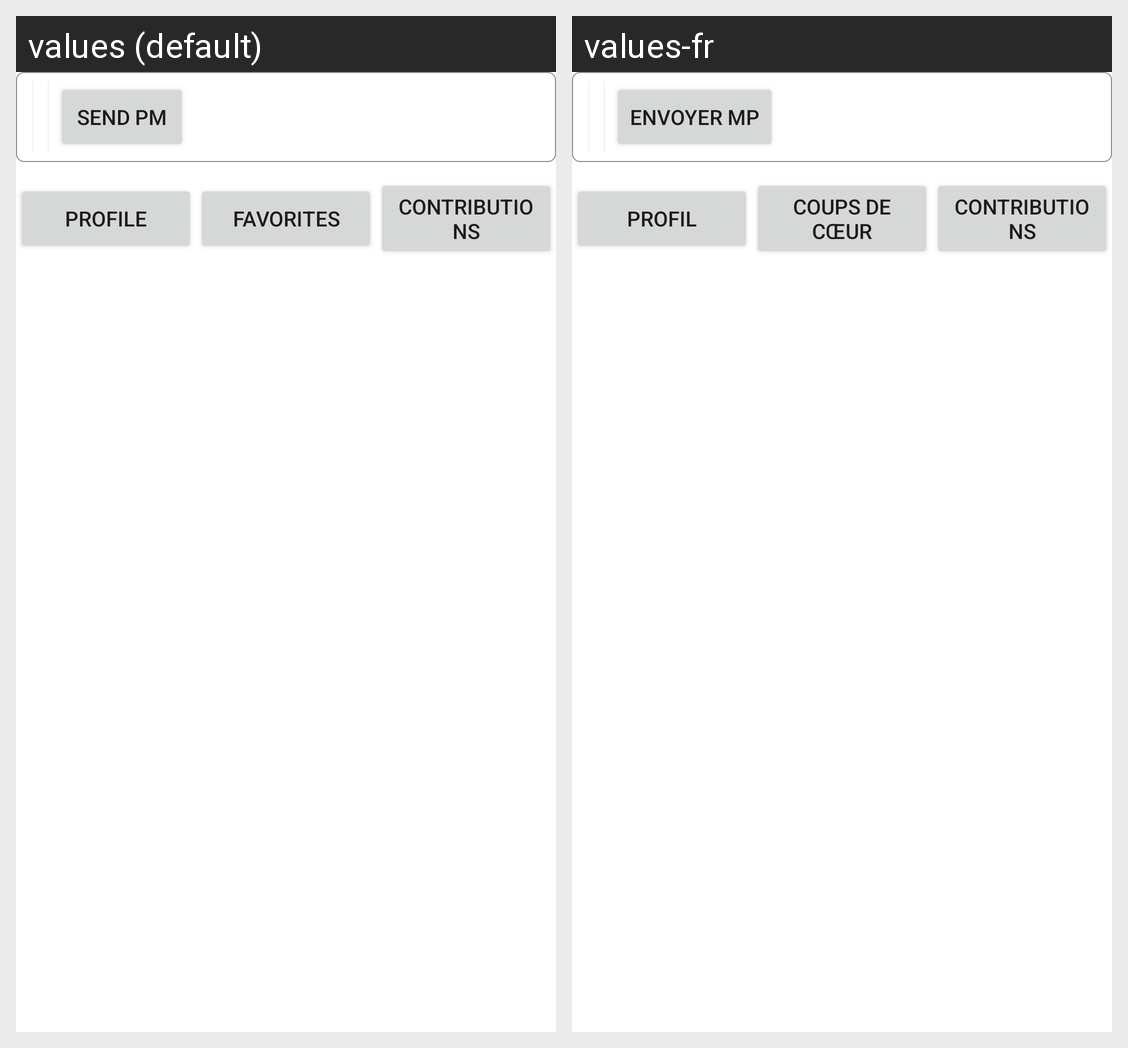

The Android screen above is rendered under two locales of the same app. Produce the string resources it draws, with the default and per-locale values.
Android screen res/layout/cdv_header.xml rendered under 2 locales, left to right: values (default), values-fr. Device: Nexus 5 (rendered at 1080×1920; each locale shown at half size, 540×960, under a caption strip naming it); theme Theme.MaterialComponents.DayNight.NoActionBar.
Strings drawn on this screen, with the default value and each locale's value (text and hints the layout hard-codes, and strings that could not be matched under every locale, appear in the picture but are not listed):

sendPmButton
  values: Send PM
  values-fr: Envoyer MP

cdvButtonProfile
  values: Profile
  values-fr: Profil

cdvButtonPrefs
  values: Favorites
  values-fr: Coups de cœur

cdvButtonContributions
  values: Contributions
  values-fr: Contributions
